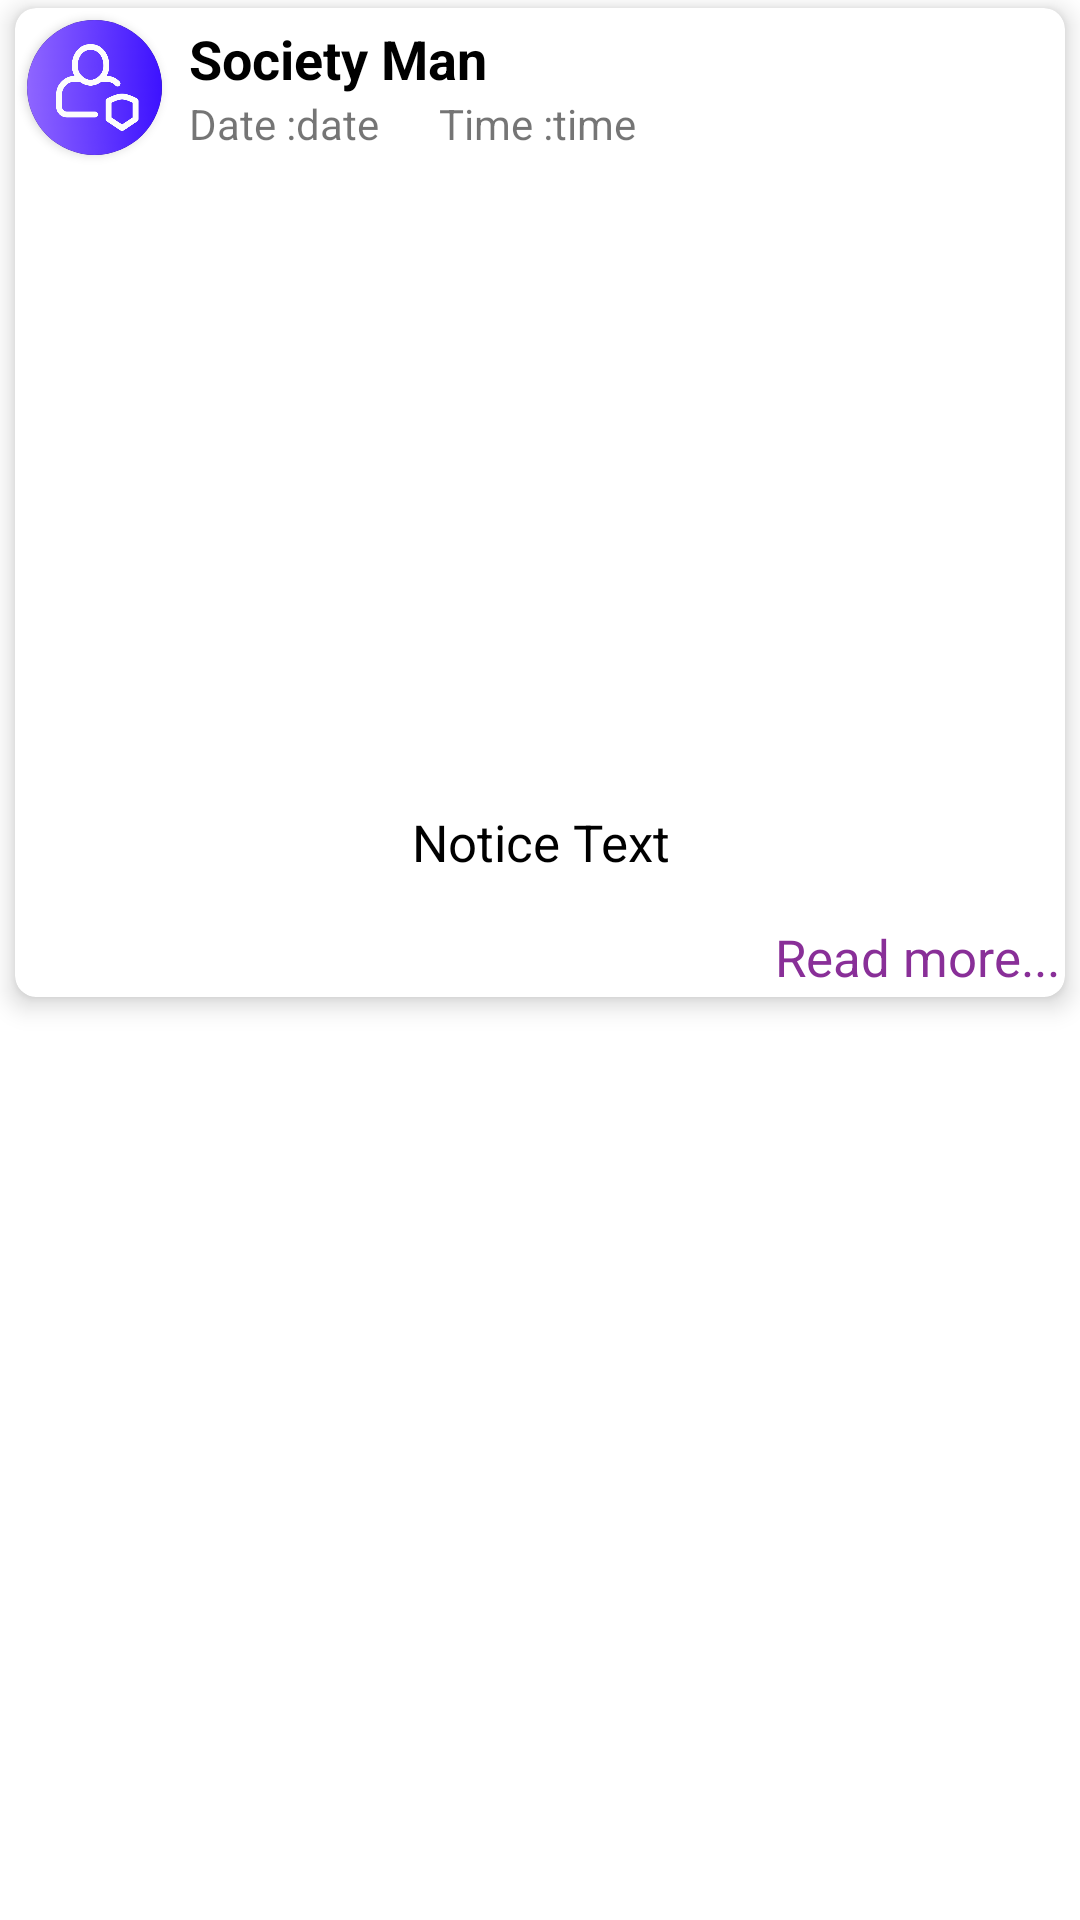

Android layout source for this screen:
<!-- AndroidManifest.xml: application theme Theme.SocietyMan -->
<!-- res/layout/custom_notice.xml -->
<?xml version="1.0" encoding="utf-8"?>
<LinearLayout xmlns:android="http://schemas.android.com/apk/res/android"
    android:layout_width="match_parent"
    android:layout_height="match_parent"
    xmlns:app="http://schemas.android.com/apk/res-auto"
    android:orientation="vertical">

    <androidx.cardview.widget.CardView
        android:layout_width="match_parent"
        android:layout_height="wrap_content"
        app:cardCornerRadius="7dp"
        android:layout_marginVertical="2.5dp"
        android:layout_marginHorizontal="5dp"
        app:cardElevation="5dp">

        <LinearLayout
            android:layout_width="match_parent"
            android:layout_height="match_parent"
            android:orientation="vertical">

            <LinearLayout
                android:layout_width="match_parent"
                android:layout_height="wrap_content"
                android:orientation="horizontal">

                <androidx.cardview.widget.CardView
                    android:layout_width="45dp"
                    android:layout_height="45dp"
                    app:cardElevation="2dp"
                    android:layout_margin="4dp"
                    android:backgroundTint="@color/black"
                    app:cardCornerRadius="360dp">

                    <ImageView
                        android:layout_width="match_parent"
                        android:layout_height="match_parent"
                        android:src="@drawable/app_icone"
                        android:scaleType="centerCrop"/>

                </androidx.cardview.widget.CardView>

                <LinearLayout
                    android:layout_width="match_parent"
                    android:layout_height="wrap_content"
                    android:orientation="vertical"
                    android:layout_gravity="center_vertical"
                    android:layout_marginStart="5dp">

                    <TextView
                        android:layout_width="wrap_content"
                        android:layout_height="wrap_content"
                        android:text="@string/app_name"
                        android:textColor="@color/black"
                        android:textSize="18sp"
                        android:textStyle="bold" />

                    <LinearLayout
                        android:layout_width="wrap_content"
                        android:layout_height="wrap_content"
                        android:orientation="horizontal">

                        <TextView
                            android:layout_width="wrap_content"
                            android:layout_height="wrap_content"
                            android:text="@string/date" />
                        <TextView
                            android:layout_width="wrap_content"
                            android:layout_height="wrap_content"
                            android:text="@string/date1"
                            android:layout_marginEnd="20dp"
                            android:id="@+id/custom_date"/>
                        <TextView
                            android:layout_width="wrap_content"
                            android:layout_height="wrap_content"
                            android:text="@string/time"/>
                        <TextView
                            android:layout_width="wrap_content"
                            android:layout_height="wrap_content"
                            android:text="@string/time1"
                            android:id="@+id/custom_time"/>

                    </LinearLayout>

                </LinearLayout>

            </LinearLayout>

            <ImageView
                android:id="@+id/custom_image_news"
                android:layout_width="match_parent"
                android:layout_height="200dp"
                android:scaleType="fitXY"/>

            <TextView
                android:id="@+id/custom_news"
                android:layout_width="match_parent"
                android:layout_height="50dp"
                android:text="Notice Text"
                android:padding="7dp"
                android:textColor="@color/black"
                android:gravity="center"
                android:textSize="17sp"/>

            <TextView
                android:layout_width="match_parent"
                android:layout_height="wrap_content"
                android:text="Read more..."
                android:layout_margin="2dp"
                android:textColor="#892F98"
                android:gravity="end"
                android:textSize="17sp"/>

        </LinearLayout>

    </androidx.cardview.widget.CardView>

</LinearLayout>
<!-- resources referenced by this layout -->
<resources>
  <color name="black">#FF000000</color>
  <!-- drawable app_icone: png bitmap (drawable, 63662 bytes) -->
  <string name="app_name">Society Man</string>
  <string name="date">Date :</string>
  <string name="date1">date</string>
  <string name="time">Time :</string>
  <string name="time1">time</string>
  <style name="Theme.SocietyMan" parent="Base.Theme.SocietyMan" />
  <style name="Base.Theme.SocietyMan" parent="Theme.MaterialComponents.DayNight.DarkActionBar">
          
          
  
          <item name="colorPrimary">@color/pink</item>
          <item name="colorPrimaryVariant">@color/pink</item>
          <item name="colorOnPrimary">@color/white</item>
  
          <item name="android:statusBarColor" tools:targetApi="l">?attr/colorPrimaryVariant</item>
      </style>
  <color name="pink">#ba68c8</color>
  <color name="white">#FFFFFFFF</color>
</resources>
